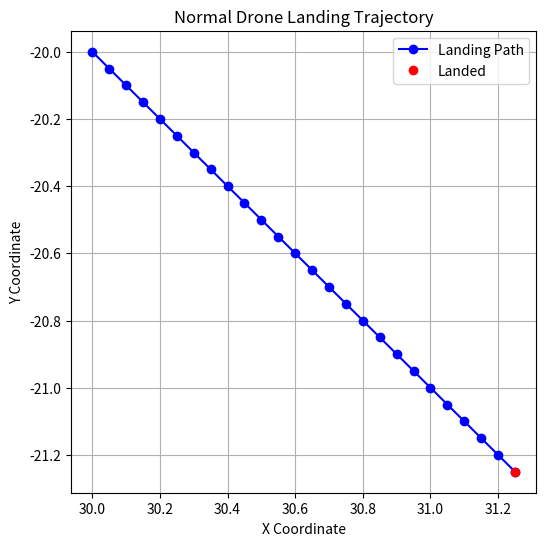

This figure's Python source:
# A90.py - Drone Landing Procedure (Frontend + Backend)
import matplotlib.pyplot as plt
import time
import numpy as np

# ---------------- FRONTEND: Visualization ---------------- #

def plot_landing_trajectory(positions):
    positions = np.array(positions)
    plt.figure(figsize=(6, 6))
    plt.plot(positions[:, 0], positions[:, 1], 'blue', marker='o', label='Landing Path')
    plt.plot(positions[-1, 0], positions[-1, 1], 'ro', label='Landed')
    plt.title('Normal Drone Landing Trajectory')
    plt.xlabel('X Coordinate')
    plt.ylabel('Y Coordinate')
    plt.grid(True)
    plt.legend()
    plt.show()

# ---------------- BACKEND: Logic ---------------- #

class DroneLanding:
    def __init__(self):
        self.position = np.array([30.0, -20.0, 50.0])  # x, y, altitude
        self.altitude_decrease = 2.0  # m/sec
        self.horizontal_stability = 0.5  # x-y correction per step
        self.positions_log = [self.position[:2].copy()]

    def descend(self):
        if self.position[2] <= 0.0:
            return False  # Landed

        # Reduce altitude
        self.position[2] -= self.altitude_decrease
        if self.position[2] < 0.0:
            self.position[2] = 0.0  # Clamp to ground

        # Small x-y adjustments
        self.position[0] += self.horizontal_stability * 0.1
        self.position[1] -= self.horizontal_stability * 0.1

        self.positions_log.append(self.position[:2].copy())
        print(f"Landing... Position: {np.round(self.position, 2)}")
        return True

    def initiate_landing(self):
        print("\n🛬 Initiating Drone Landing Procedure...")
        step = 1
        while self.descend():
            print(f"Landing Step {step} completed.")
            step += 1
            time.sleep(0.3)
        print("✅ Drone has landed safely.\n")

    def get_landing_path(self):
        return self.positions_log

# ---------------- MAIN EXECUTION ---------------- #

if __name__ == "__main__":
    dl = DroneLanding()
    dl.initiate_landing()

    path = dl.get_landing_path()
    plot_landing_trajectory(path)
